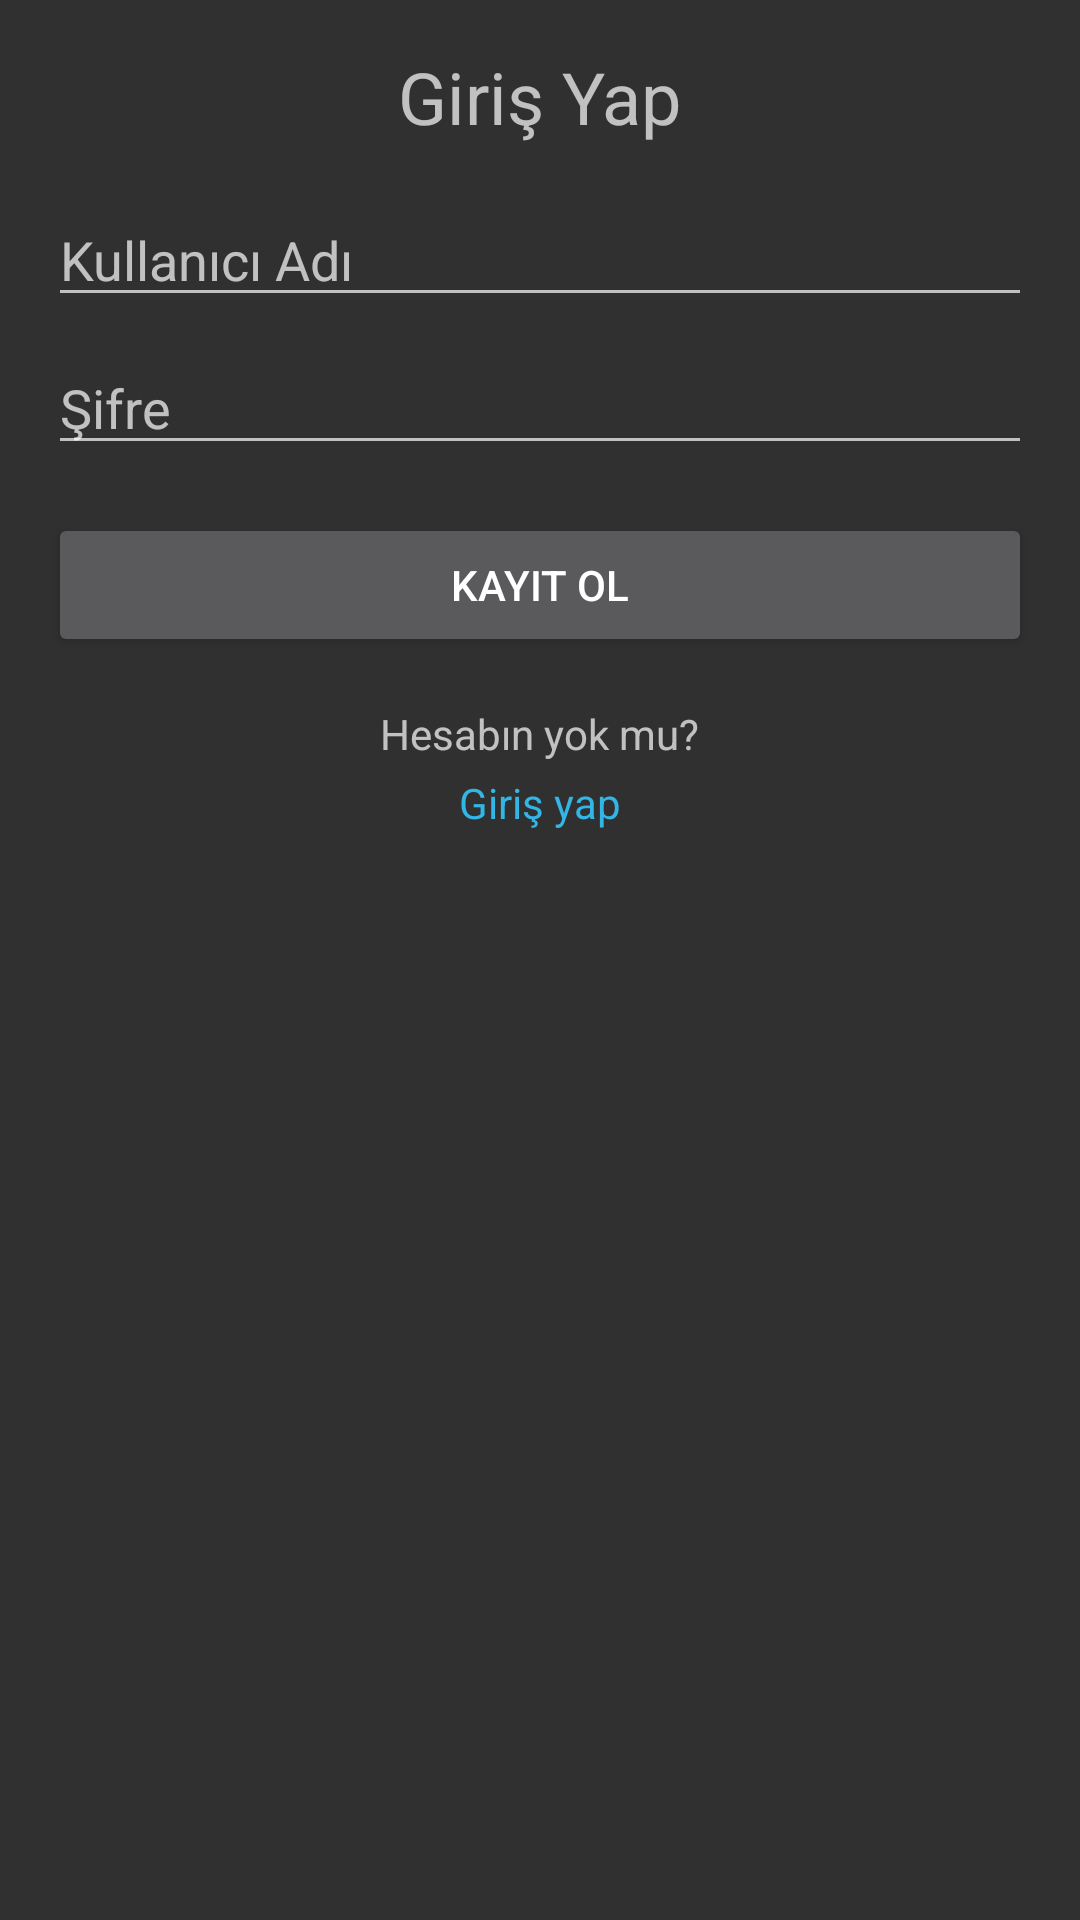

Android layout source for this screen:
<!-- AndroidManifest.xml: application theme Theme.AppCompat.NoActionBar -->
<!-- res/layout/activity_giris_yap.xml -->
<?xml version="1.0" encoding="utf-8"?>
<ScrollView xmlns:android="http://schemas.android.com/apk/res/android"
    xmlns:app="http://schemas.android.com/apk/res-auto"
    android:layout_width="match_parent"
    android:layout_height="match_parent"
    android:padding="16dp">

    <LinearLayout
        android:layout_width="match_parent"
        android:layout_height="wrap_content"
        android:orientation="vertical"
        android:gravity="center_horizontal">

        <TextView
            android:layout_width="wrap_content"
            android:layout_height="wrap_content"
            android:text="Giriş Yap"
            android:textSize="24sp" />

        <EditText
            android:id="@+id/usernameEditText"
            android:layout_width="match_parent"
            android:layout_height="wrap_content"
            android:hint="Kullanıcı Adı"
            android:inputType="text"
            android:layout_marginTop="16dp"/>

        <EditText
            android:id="@+id/passwordEditText"
            android:layout_width="match_parent"
            android:layout_height="wrap_content"
            android:hint="Şifre"
            android:inputType="textPassword"
            android:layout_marginTop="8dp"/>

        <Button
            android:id="@+id/loginButton"
            android:layout_width="match_parent"
            android:layout_height="wrap_content"
            android:text="Kayıt Ol"
            android:layout_marginTop="16dp"/>

        <TextView
            android:layout_width="wrap_content"
            android:layout_height="wrap_content"
            android:text="Hesabın yok mu?"
            android:layout_marginTop="16dp"/>

        <TextView
            android:id="@+id/registerLink"
            android:layout_width="wrap_content"
            android:layout_height="wrap_content"
            android:text="Giriş yap"
            android:textColor="@android:color/holo_blue_light"
            android:layout_marginTop="4dp"
            android:clickable="true"
            android:focusable="true"/>

    </LinearLayout>
</ScrollView>
<!-- resources referenced by this layout -->
<resources>

</resources>
